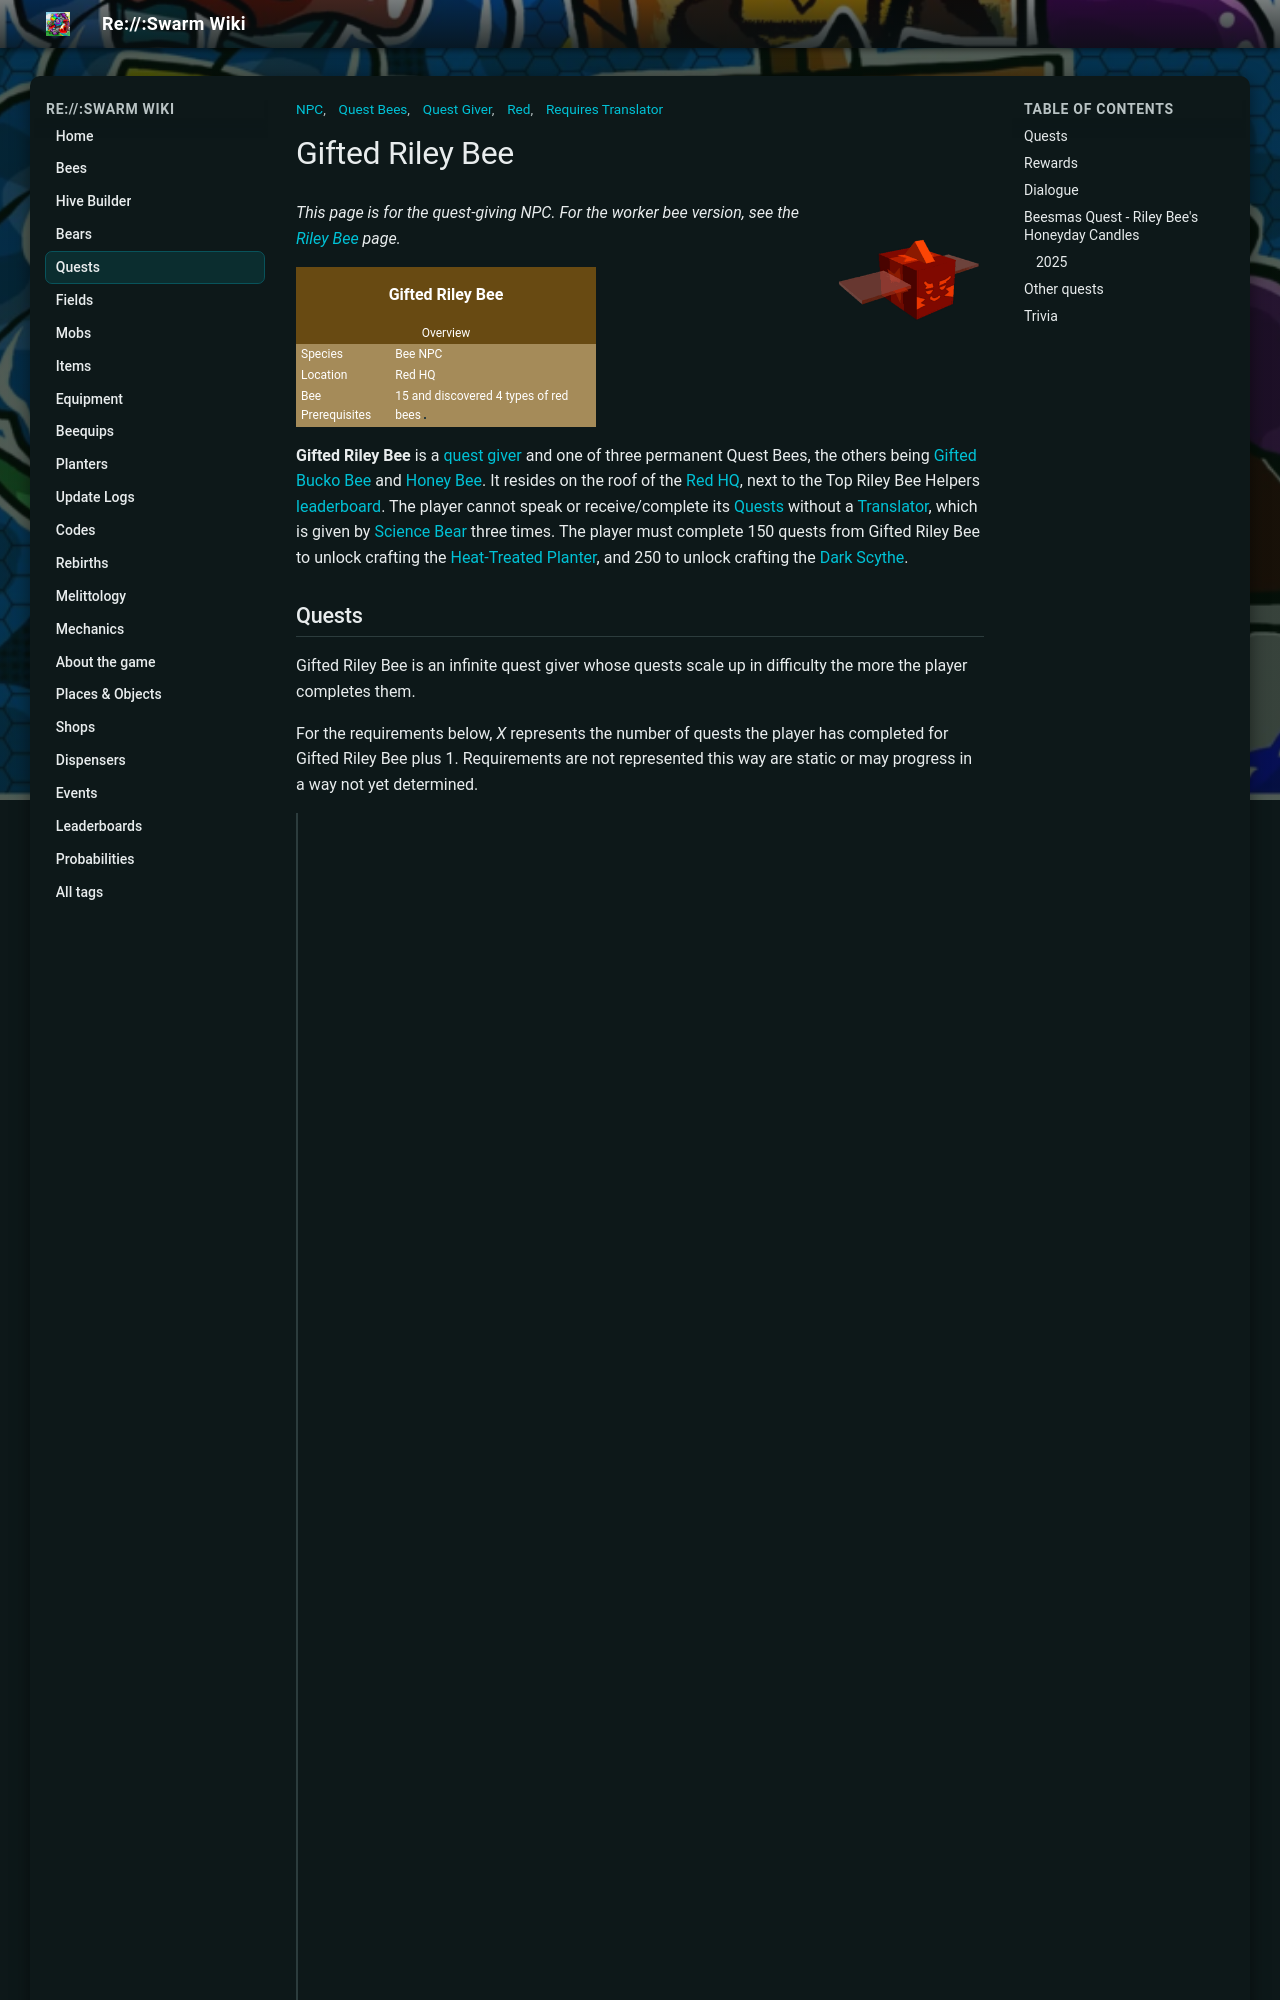

repository: JoaoFranciscoFE/reswarm-wiki · page: gifted-riley-bee.html · generator: mkdocs

---
title: "Gifted Riley Bee"
tags: ["NPC", "Red", "Quest Giver", "Quest Bees", "Requires Translator"]
---

# Gifted Riley Bee

![Gifted Riley Bee](img/Gifted_Riley_Bee.png){ align=right width=150 }

*This page is for the quest-giving NPC. For the worker bee version, see the [Riley Bee](riley-bee.md) page.*

<table class="infobox" style="font-size:12px; color:white; width:300px; background:#a58b59;padding:0; border:none; color:#FFF;">
<tbody><tr>
<td colspan="2" style="background-color:#684a12; font-size:2vh; text-align: center; padding: 15px 0; color:#FFF"><b>Gifted Riley Bee</b>
</td></tr>
<tr>
<td colspan="2"><center> <span typeof="mw:Error mw:File"></span></center>
</td></tr>
<tr>
<td colspan="2" style="background-color:#684a12; text-align:center">Overview
</td></tr>
<tr>
<td style="padding-left:5px;">Species
</td>
<td>Bee NPC
</td></tr>
<tr>
<td style="padding-left:5px;">Location
</td>
<td>Red HQ
</td></tr>
<tr>
<td style="padding-left:5px;">Bee Prerequisites
</td>
<td>15 and discovered 4 types of red bees
<table>
</table>
</td></tr></tbody></table>

**Gifted Riley Bee** is a [quest giver](quest-givers.md) and one of three permanent Quest Bees, the others being  [Gifted Bucko Bee](gifted-bucko-bee.md) and  [Honey Bee](honey-bee-npc.md). It resides on the roof of the [Red HQ](red-hq.md), next to the Top Riley Bee Helpers [leaderboard](leaderboards.md). The player cannot speak or receive/complete its [Quests](quests.md) without a [Translator](translator.md), which is given by [Science Bear](science-bear.md) three times. The player must complete 150 quests from Gifted Riley Bee to unlock crafting the [Heat-Treated Planter](heat-treated-planter.md), and 250 to unlock crafting the  [Dark Scythe](dark-scythe.md).
